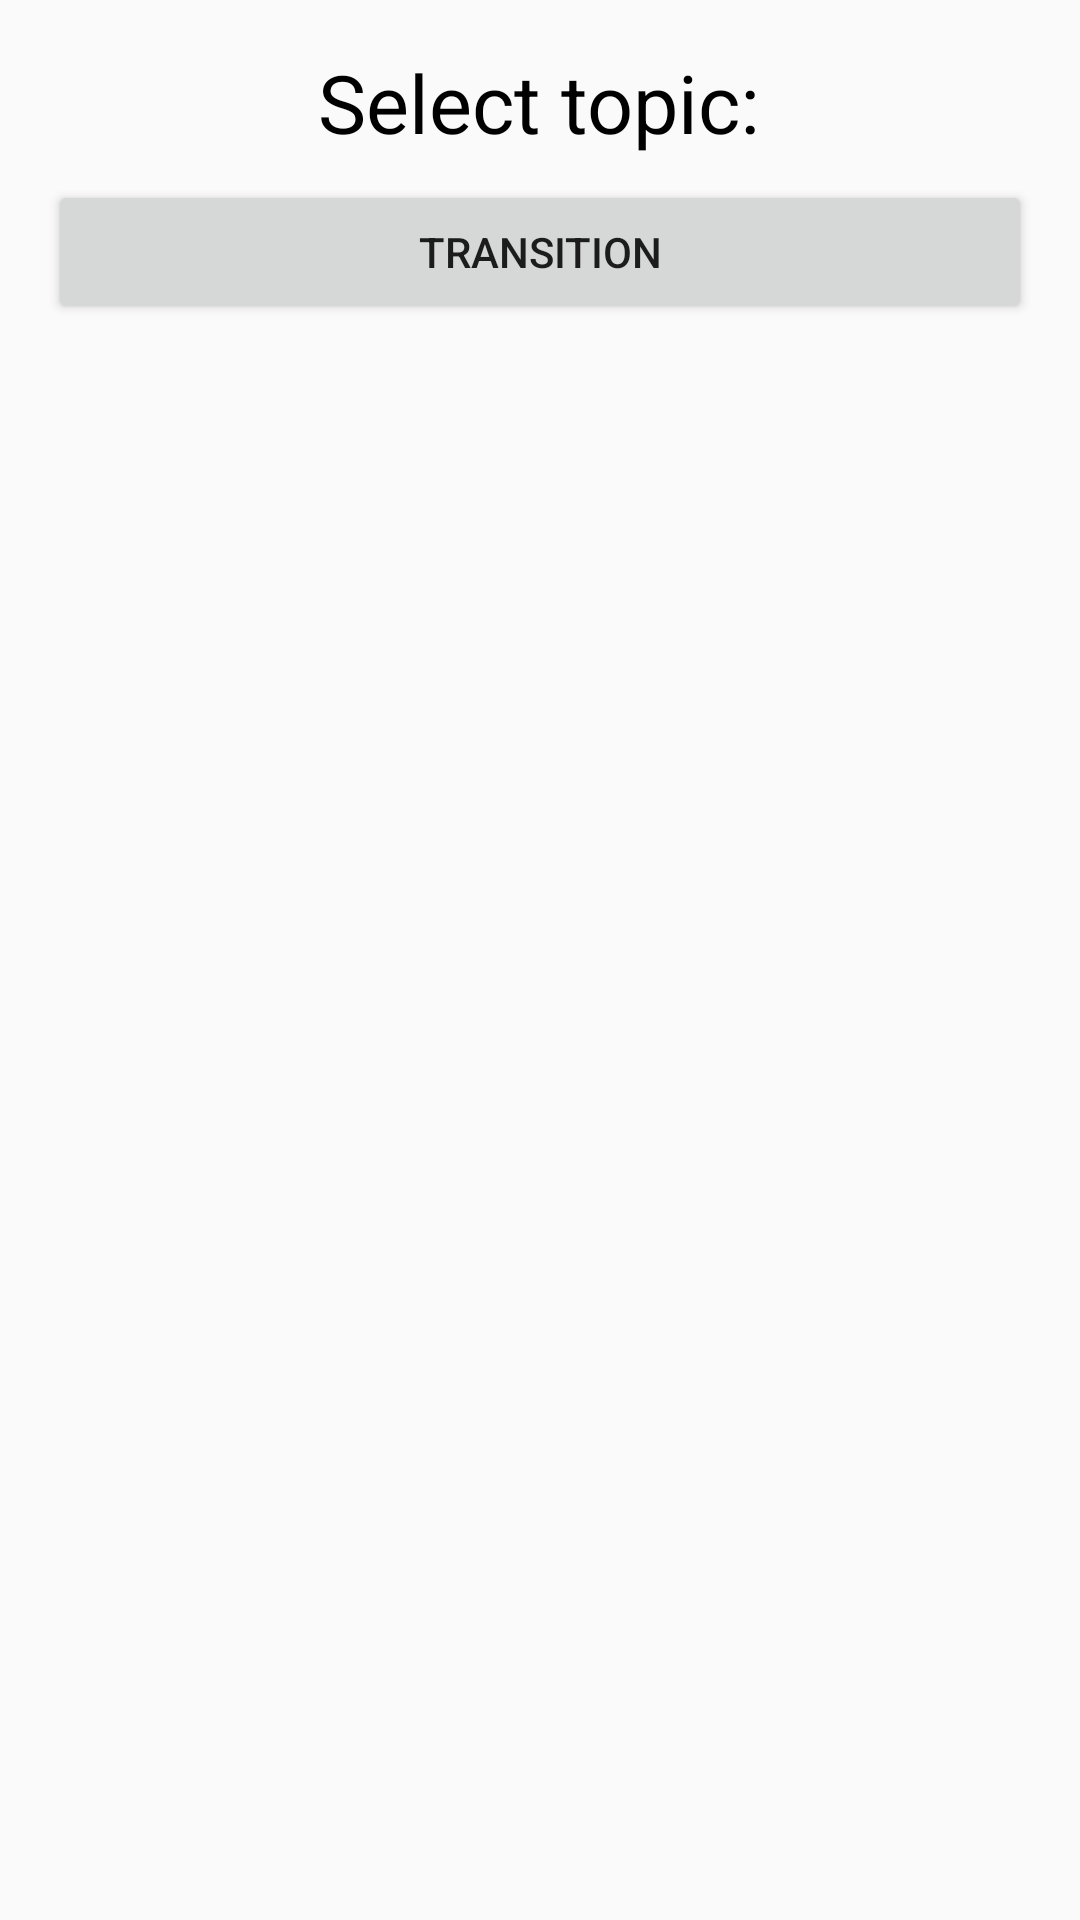

Android layout source for this screen:
<!-- AndroidManifest.xml: application theme AppTheme -->
<!-- res/layout/activity_android_animations_topics_menu.xml -->
<?xml version="1.0" encoding="utf-8"?>
<LinearLayout xmlns:android="http://schemas.android.com/apk/res/android"
    xmlns:tools="http://schemas.android.com/tools"
    style="@style/ACLBaseWidget.LinearLayout.TopicMenu"
    tools:context="com.example.androidcorelearn.animation.AndroidAnimationsTopicsMenuActivity">

    <TextView
        style="@style/ACLBaseWidget.TextView.TopicTitle"
        android:text="@string/select_topic" />

    <Button
        android:id="@+id/btAnimationTransition"
        style="@style/ACLBaseWidget.Button.OpenTopic"
        android:text="@string/transition" />

</LinearLayout>
<!-- resources referenced by this layout -->
<resources>
  <string name="select_topic">Select topic:</string>
  <string name="transition">Transition</string>
  <style name="ACLBaseWidget.Button.OpenTopic">
          <item name="android:layout_width">match_parent</item>
          <item name="android:layout_height">wrap_content</item>
          <item name="android:layout_marginTop">8dp</item>
      </style>
  <style name="ACLBaseWidget.LinearLayout.TopicMenu">
          <item name="android:layout_width">match_parent</item>
          <item name="android:layout_height">match_parent</item>
          <item name="android:padding">16dp</item>
          <item name="android:gravity">center_horizontal</item>
          <item name="android:orientation">vertical</item>
      </style>
  <style name="ACLBaseWidget.TextView.TopicTitle">
          <item name="android:layout_width">wrap_content</item>
          <item name="android:layout_height">wrap_content</item>
          <item name="android:textColor">@android:color/black</item>
          <item name="android:textSize">27sp</item>
      </style>
  <style name="AppTheme" parent="Theme.AppCompat.Light.DarkActionBar">
          
          <item name="colorPrimary">@color/colorPrimary</item>
          <item name="colorPrimaryDark">@color/colorPrimaryDark</item>
          <item name="colorAccent">@color/colorAccent</item>
      </style>
  <color name="colorPrimary">#3F51B5</color>
  <color name="colorPrimaryDark">#303F9F</color>
  <color name="colorAccent">#FF4081</color>
</resources>
